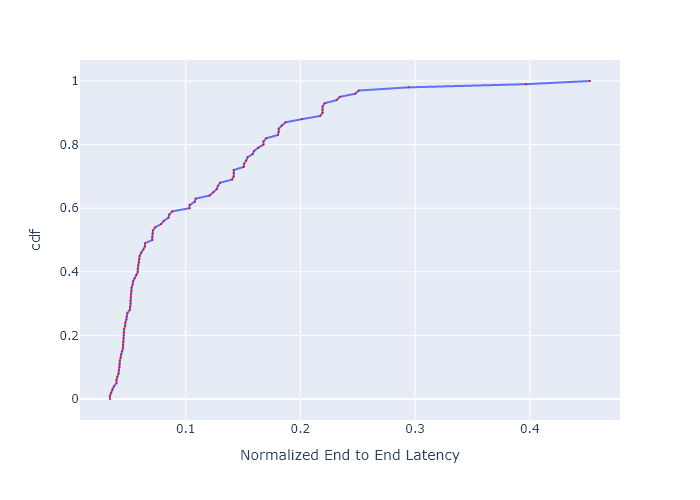

The file beside this chart, header and first rows:
, cdf, Normalized End to End Latency
0, 0.0, 0.03401
1, 0.01, 0.03401
2, 0.02, 0.03505
3, 0.03, 0.03597
4, 0.04, 0.03744
5, 0.05, 0.03968
6, 0.06, 0.03968
7, 0.07, 0.04048
8, 0.08, 0.04146
9, 0.09, 0.04171
10, 0.1, 0.04238
11, 0.11, 0.04238
12, 0.12, 0.04255
13, 0.13, 0.04333
14, 0.14, 0.0435
15, 0.15, 0.04447
16, 0.16, 0.04527
17, 0.17, 0.04546
18, 0.18, 0.04555
19, 0.19, 0.04582
20, 0.2, 0.04601
21, 0.21, 0.04601
22, 0.22, 0.04637
23, 0.23, 0.04722
24, 0.24, 0.04741
25, 0.25, 0.04827
26, 0.26, 0.04856
27, 0.27, 0.04914
28, 0.28, 0.05125
29, 0.29, 0.05177
30, 0.3, 0.05197
31, 0.31, 0.05197
32, 0.32, 0.05218
33, 0.33, 0.05229
34, 0.34, 0.05271
35, 0.35, 0.05281
36, 0.36, 0.05377
37, 0.37, 0.0542
38, 0.38, 0.05552
39, 0.39, 0.0571
40, 0.4, 0.05825
41, 0.41, 0.05825
42, 0.42, 0.05872
43, 0.43, 0.05931
44, 0.44, 0.05943
45, 0.45, 0.0599
46, 0.46, 0.06124
47, 0.47, 0.06323
48, 0.48, 0.06451
49, 0.49, 0.06463
50, 0.5, 0.07086
51, 0.51, 0.07086
52, 0.52, 0.07129
53, 0.53, 0.07143
54, 0.54, 0.07346
55, 0.55, 0.07847
56, 0.56, 0.08086
57, 0.57, 0.08501
58, 0.58, 0.08569
59, 0.59, 0.0883
... 41 more rows
